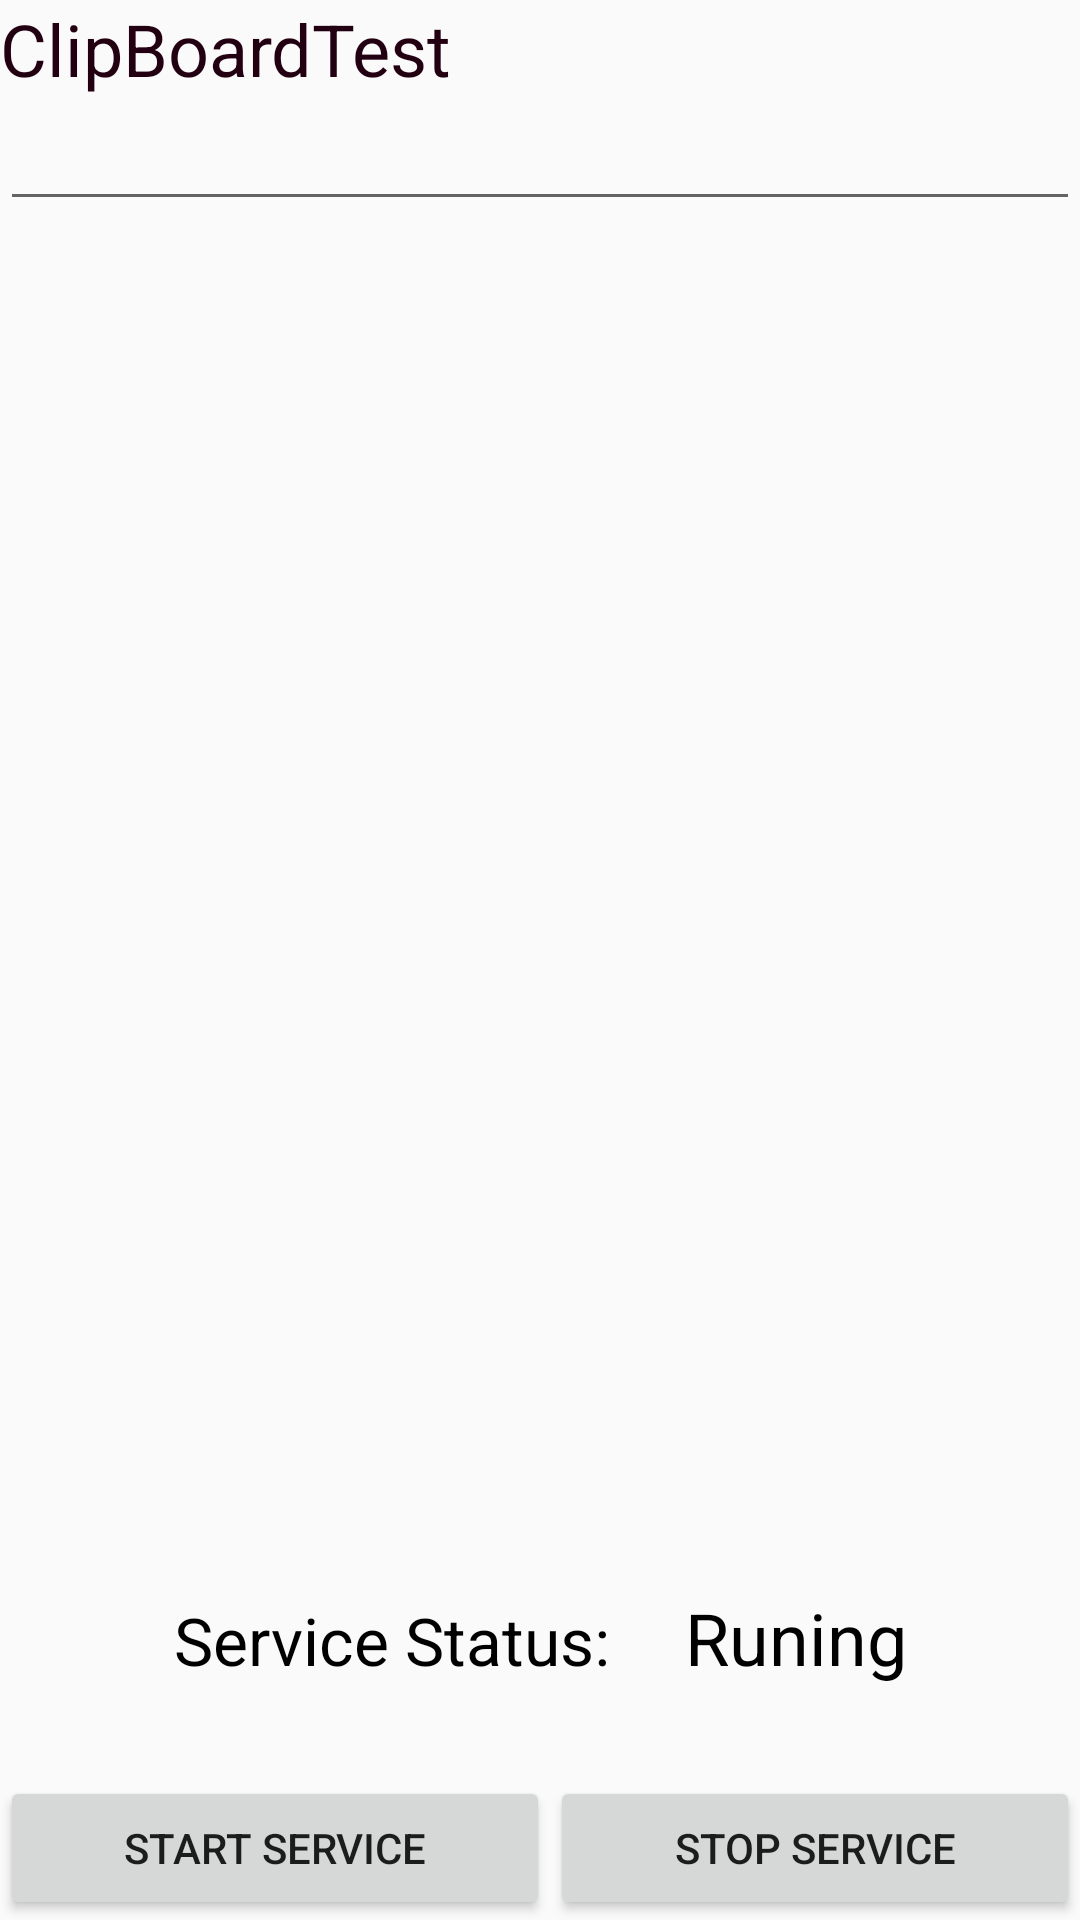

This screen was rendered from an Android layout file. Write that file and the resources it references.
<!-- AndroidManifest.xml: application theme AppTheme -->
<!-- res/layout/act_launcher.xml -->
<LinearLayout xmlns:android="http://schemas.android.com/apk/res/android"
			  xmlns:tools="http://schemas.android.com/tools"
			  android:layout_width="match_parent"
			  android:layout_height="match_parent"
			  android:orientation="vertical"
			  tools:context=".Act_Launcher">

	<LinearLayout
		android:layout_width="match_parent"
		android:layout_height="wrap_content"
		android:layout_weight="1"
		android:orientation="vertical">

		<TextView
			android:layout_width="match_parent"
			android:layout_height="wrap_content"
			android:textSize="24sp"
			android:textColor="#201"
			android:text="ClipBoardTest"/>

		<EditText
			android:layout_width="match_parent"
			android:layout_height="wrap_content"
			/>

	</LinearLayout>

	<LinearLayout
		android:layout_width="match_parent"
		android:layout_height="wrap_content"
		android:layout_marginBottom="20dp"
		>

		<TextView
			android:layout_width="wrap_content"
			android:layout_height="wrap_content"
			android:layout_margin="10dp"
			android:layout_weight="1"
			android:gravity="right"
			android:text="Service Status: "
			android:textColor="#000"
			android:textSize="22sp"/>

		<TextView
			android:id="@+id/tServiceStatus"
			android:layout_width="wrap_content"
			android:layout_height="wrap_content"
			android:layout_margin="10dp"
			android:layout_weight="1"
			android:onClick="btnCheckService"
			android:text="Runing"
			android:textColor="#000"
			android:textSize="24sp"/>
	</LinearLayout>

	<LinearLayout
		android:layout_width="match_parent"
		android:layout_height="wrap_content">

		<Button
			android:layout_width="wrap_content"
			android:layout_height="wrap_content"
			android:layout_weight="1"
			android:onClick="btnStartService"
			android:text="Start Service"/>

		<Button
			android:layout_width="wrap_content"
			android:layout_height="wrap_content"
			android:layout_weight="1"
			android:onClick="btnStopService"
			android:text="Stop Service"/>
	</LinearLayout>


</LinearLayout>
<!-- resources referenced by this layout -->
<resources>
  <style name="AppTheme" parent="Theme.AppCompat.Light.DarkActionBar">
  		
  	</style>
</resources>
